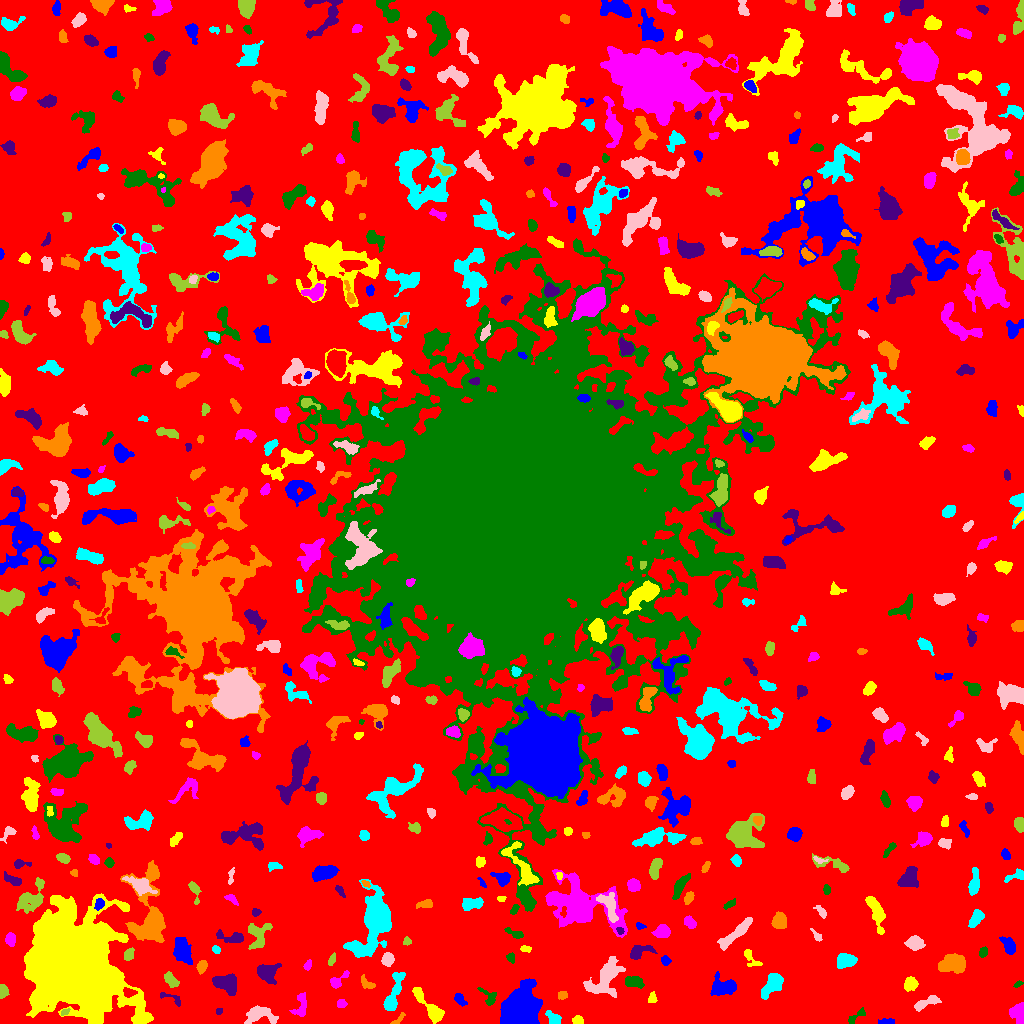

Source data for this figure (header and first rows):
ID, X, Y, A, B, theta, total_flux, mu_max, mu_median, mu_mean, R_fwhm, R_e, R10, R90, x_start, x_end, y_start, y_end, area, greylevel
0, 496.4, 522.9, 307.4, 302.1, 1.128, 1814441, 16.0, 2.0, 2.455, 53.14, 230.2, 87.45, 367.6, 0, 1023, 0, 1023, 739079, 2.455
1, 885.6, 1.552, 3.685, 1.201, 0.1135, 154.0, 6.0, 1.0, 1.75, 2.646, 2.326, 0.7979, 4.107, 878, 894, 0, 5, 88, 7.75
2, 577.8, 3.388, 2.313, 2.051, 0.1004, 289.0, 7.0, 3.0, 3.247, 3.7, 2.764, 1.128, 4.297, 572, 583, 0, 8, 89, 9.247
3, 1018, 9.97, 5.08, 3.778, -1.411, 1133, 9.0, 5.0, 4.701, 6.676, 5.202, 2.034, 7.674, 1009, 1023, 0, 21, 241, 9.701
4, 857, 7.833, 6.274, 1.915, 0.6795, 288.0, 5.0, 2.0, 2.4, 3.909, 3.568, 1.262, 5.47, 848, 865, 0, 16, 120, 7.4
5, 219, 12.14, 1.855, 1.314, 0.9617, 90.0, 4.0, 2.0, 2.045, 3.038, 2.034, 0.7979, 3.09, 216, 222, 9, 15, 44, 8.045
6, 398.7, 4.16, 4.548, 1.369, 0.7696, 94.0, 3.0, 1.0, 1.221, 3.141, 2.585, 0.9772, 3.989, 390, 405, 0, 11, 77, 7.221
7, 553.5, 4.055, 3.64, 2.581, -0.7474, 604.0, 10.0, 3.0, 3.974, 4.37, 3.478, 1.382, 5.726, 545, 561, 0, 13, 152, 9.974
8, 260.7, 8.908, 8.128, 4.058, -0.09901, 1146, 6.0, 3.0, 3.114, 8.368, 6.155, 2.459, 9.491, 244, 278, 0, 18, 368, 8.114
9, 64.22, 11.2, 2.317, 1.255, 0.6239, 121.0, 5.0, 2.0, 2.283, 2.646, 2.034, 0.7979, 3.338, 61, 70, 8, 15, 53, 10.28
10, 634.3, 12.27, 2.824, 1.616, -0.278, 166.0, 4.0, 2.0, 1.747, 4.068, 2.764, 1.128, 4.107, 628, 641, 8, 17, 95, 8.747
11, 460, 23.63, 3.256, 1.805, -0.7489, 242.0, 6.0, 2.0, 2.086, 3.656, 2.932, 1.128, 4.82, 454, 467, 17, 30, 116, 8.086
12, 652.1, 24.93, 2.69, 1.829, 1.277, 116.0, 3.0, 1.0, 1.398, 3.523, 2.764, 0.9772, 4.26, 648, 657, 21, 32, 83, 7.398
13, 341.4, 19.6, 2.195, 2.025, 0.05921, 235.0, 6.0, 3.0, 2.938, 3.909, 2.706, 0.9772, 4.222, 337, 347, 16, 24, 80, 8.938
14, 489.2, 26.46, 5.404, 3.124, -0.8197, 528.0, 9.0, 3.0, 3.406, 3.613, 3.909, 1.382, 6.155, 477, 496, 18, 36, 155, 8.406
15, 171.7, 25.0, 7.602, 2.139, -0.3886, 214.0, 4.0, 1.0, 1.829, 4.26, 3.241, 1.262, 5.441, 160, 180, 17, 31, 117, 8.829
16, 562.5, 28.23, 2.13, 1.825, -0.006988, 146.0, 4.0, 2.0, 1.872, 3.7, 2.523, 0.9772, 3.909, 558, 567, 24, 32, 78, 8.872
17, 772.3, 38.81, 7.216, 3.382, 0.9187, 1592, 9.0, 4.0, 4.398, 7.356, 5.944, 2.394, 9.219, 761, 783, 24, 50, 362, 9.398
18, 926.5, 20.67, 7.942, 2.157, 0.3854, 726.0, 8.0, 3.0, 3.425, 5.499, 4.549, 1.784, 7.159, 914, 941, 12, 28, 212, 8.425
19, 2.482, 32.51, 3.086, 2.041, -1.556, 827.0, 17.0, 7.0, 7.45, 3.7, 3.038, 1.128, 4.853, 0, 9, 25, 39, 111, 12.45
20, 128.6, 31.51, 2.996, 1.74, -0.1005, 172.0, 5.0, 1.0, 1.607, 2.932, 2.764, 0.9772, 4.583, 123, 137, 26, 36, 107, 13.61
21, 519.5, 12.98, 7.603, 6.607, 0.8972, 47185, 149.0, 18.0, 34.8, 8.612, 8.368, 3.29, 14.49, 500, 542, 0, 45, 1356, 39.8
22, 429.4, 16.4, 13.44, 2.928, -0.8519, 750.0, 6.0, 2.0, 1.918, 6.257, 5.441, 2.111, 8.867, 412, 444, 0, 36, 391, 7.918
23, 301.2, 19.41, 6.51, 2.799, 1.444, 343.0, 5.0, 1.0, 1.581, 3.989, 3.909, 1.493, 6.531, 289, 306, 7, 31, 217, 8.581
24, 1018, 39.39, 2.241, 1.254, 0.5191, 109.0, 5.0, 2.0, 2.224, 2.459, 2.034, 0.7979, 3.385, 1013, 1023, 36, 43, 49, 8.224
25, 267.9, 50.62, 5.36, 4.731, -0.3744, 431.0, 3.0, 1.0, 1.294, 7.024, 5.698, 2.257, 8.406, 257, 281, 39, 60, 333, 7.294
26, 367.4, 39.45, 4.207, 2.142, -0.6362, 204.0, 4.0, 2.0, 1.686, 4.478, 3.385, 1.262, 5.382, 361, 375, 35, 49, 121, 7.686
27, 392.7, 27.27, 11.29, 2.8, 1.259, 1947, 16.0, 4.0, 4.892, 4.687, 5.382, 1.954, 9.339, 383, 405, 13, 51, 398, 9.892
28, 603.9, 44.35, 11.33, 6.285, 0.8342, 2472, 9.0, 3.0, 3.477, 8.078, 8.117, 3.141, 13, 583, 625, 26, 67, 711, 8.477
29, 171.5, 42.87, 4.224, 2.275, -0.8157, 614.0, 10.0, 3.0, 3.79, 4.107, 3.742, 1.382, 6.129, 164, 179, 36, 52, 162, 8.79
30, 472.9, 46.69, 3.272, 1.447, -0.3241, 98.0, 4.0, 1.0, 1.181, 2.706, 2.459, 0.7979, 4.184, 466, 480, 42, 51, 83, 7.181
31, 724, 36.04, 5.744, 3.569, 0.08754, 1484, 11.0, 3.0, 3.905, 6.206, 5.232, 2.111, 8.538, 710, 736, 28, 52, 380, 9.905
32, 910, 39.74, 3.306, 3.112, 0.9443, 650.0, 10.0, 4.0, 3.824, 4.334, 4.068, 1.493, 6.358, 904, 918, 32, 47, 170, 8.824
33, 337.7, 42.89, 5.975, 2.278, 0.6811, 379.0, 6.0, 2.0, 2.429, 4.754, 3.568, 1.382, 5.585, 330, 349, 35, 53, 156, 8.429
34, 634, 41.67, 4.541, 2.509, -0.125, 992.0, 10.0, 5.0, 5.061, 5.781, 4.184, 1.693, 6.699, 625, 644, 35, 47, 196, 11.06
35, 226.7, 39.7, 6.006, 4.111, -0.4278, 1605, 10.0, 4.0, 4.191, 7.225, 5.944, 2.326, 9.219, 212, 236, 28, 50, 383, 10.19
36, 201.9, 56.99, 3, 1.955, 1.184, 432.0, 8.0, 3.0, 3.63, 4.26, 3.09, 1.262, 4.918, 196, 207, 49, 63, 119, 11.63
37, 846.1, 63.37, 5.007, 3.023, 0.08178, 971.0, 10.0, 4.0, 3.764, 5.781, 4.787, 1.871, 7.356, 837, 857, 55, 70, 258, 9.764
38, 387.4, 63.88, 2.888, 2.545, 1.345, 676.0, 11.0, 4.0, 4.507, 4.26, 3.432, 1.382, 5.557, 381, 394, 57, 71, 150, 11.51
39, 331.6, 64.04, 3.051, 1.476, 1.135, 188.0, 6.0, 2.0, 2.442, 3.09, 2.646, 0.9772, 4.222, 328, 335, 58, 71, 77, 8.442
40, 703.8, 59.79, 2.13, 1.733, 1.231, 197.0, 5.0, 4.0, 3.518, 3.478, 2.459, 0.9772, 3.656, 701, 708, 55, 63, 56, 8.518
41, 665.7, 62.91, 2.31, 1.937, -0.9401, 193.0, 6.0, 2.0, 2.298, 3.385, 2.646, 0.9772, 4.222, 661, 671, 58, 68, 84, 11.3
42, 749.1, 66.9, 5.39, 2.492, -1.02, 259.0, 5.0, 1.0, 1.704, 3.7, 3.192, 1.262, 5.382, 744, 762, 57, 74, 152, 8.704
43, 307.2, 57.65, 2.577, 1.595, 1.23, 95.0, 3.0, 1.0, 1.338, 2.985, 2.394, 0.9772, 3.827, 303, 311, 53, 64, 71, 7.338
44, 510.6, 65.83, 2.103, 1.712, -1.207, 173.0, 7.0, 2.0, 2.307, 2.326, 2.257, 0.7979, 3.785, 506, 514, 60, 71, 75, 8.307
45, 638.7, 71.36, 6.124, 2.805, 0.3733, 546.0, 6.0, 2.0, 2.374, 5.412, 4.146, 1.693, 6.723, 630, 657, 64, 78, 230, 9.374
46, 951.9, 59.4, 6.588, 4.053, 0.1255, 2115, 11.0, 5.0, 4.785, 7.653, 6.358, 2.585, 9.772, 938, 965, 50, 70, 442, 10.79
47, 216.4, 73.99, 2.149, 1.575, -0.6164, 139.0, 5.0, 2.0, 2.206, 2.821, 2.326, 0.7979, 3.742, 212, 220, 70, 78, 63, 9.206
48, 914.6, 80.12, 3.879, 3.059, -0.1257, 1060, 11.0, 4.0, 4.818, 5.109, 4.37, 1.784, 6.979, 904, 925, 73, 88, 220, 9.818
49, 128.6, 68.78, 2.97, 2.212, 1.018, 529.0, 10.0, 4.0, 4.64, 4.068, 3.241, 1.262, 5.171, 124, 134, 63, 76, 114, 10.64
50, 295.6, 77.38, 1.98, 1.809, 0.9753, 108.0, 5.0, 1.0, 1.44, 2.185, 2.185, 0.7979, 3.827, 291, 300, 72, 82, 75, 7.44
51, 182.2, 73.13, 7.284, 3.822, -1.203, 1380, 8.0, 3.0, 3.494, 7.756, 6.433, 2.459, 9.756, 173, 192, 59, 86, 395, 8.494
52, 525.2, 74.61, 2.739, 1.473, -0.01925, 89.0, 3.0, 1.0, 1.309, 2.932, 2.459, 0.7979, 3.868, 520, 531, 71, 78, 68, 7.309
53, 10.24, 84.36, 2.998, 2.201, 1.448, 571.0, 10.0, 4.0, 4.496, 4.068, 3.241, 1.262, 5.202, 5, 15, 77, 91, 127, 11.5
54, 983.1, 71.25, 2.383, 1.734, 0.8705, 205.0, 6.0, 2.0, 2.47, 3.568, 2.646, 0.9772, 4.107, 979, 987, 66, 77, 83, 8.47
55, 232.6, 85.8, 7.465, 2.51, -0.1474, 476.0, 5.0, 2.0, 2.154, 4.514, 4.222, 1.693, 7.378, 216, 243, 81, 94, 221, 8.154
56, 148.9, 108.2, 21.68, 8.861, 1.57, 6368, 12.0, 4.0, 4.995, 12.35, 10.87, 4.26, 17.58, 120, 165, 81, 163, 1275, 9.995
57, 375.7, 104.3, 13.56, 6.6, 1.216, 14574, 46.0, 5.0, 9.557, 8.215, 8.425, 3.241, 16.65, 343, 391, 66, 144, 1525, 14.56
58, 816.3, 87.9, 4.283, 1.291, -0.9233, 118.0, 3.0, 1.0, 1.494, 3.432, 2.646, 0.9772, 4.184, 810, 822, 82, 95, 79, 7.494
59, 407.2, 82.08, 2.098, 1.934, -1.064, 160.0, 5.0, 2.0, 2.581, 3.09, 2.459, 0.9772, 3.785, 403, 411, 78, 87, 62, 7.581
... 550 more rows
